Run: headless pygame with SDL's dummy video driver; simulated clock (each Clock.tick advances the game by its frame time, no real sleeping); random seed 0; keys injected as events and as key.get_pressed() state; mouse plan: one left click at the window centre at the start of phase 2, then a move to the lower-right quarter at the start of phase 3.
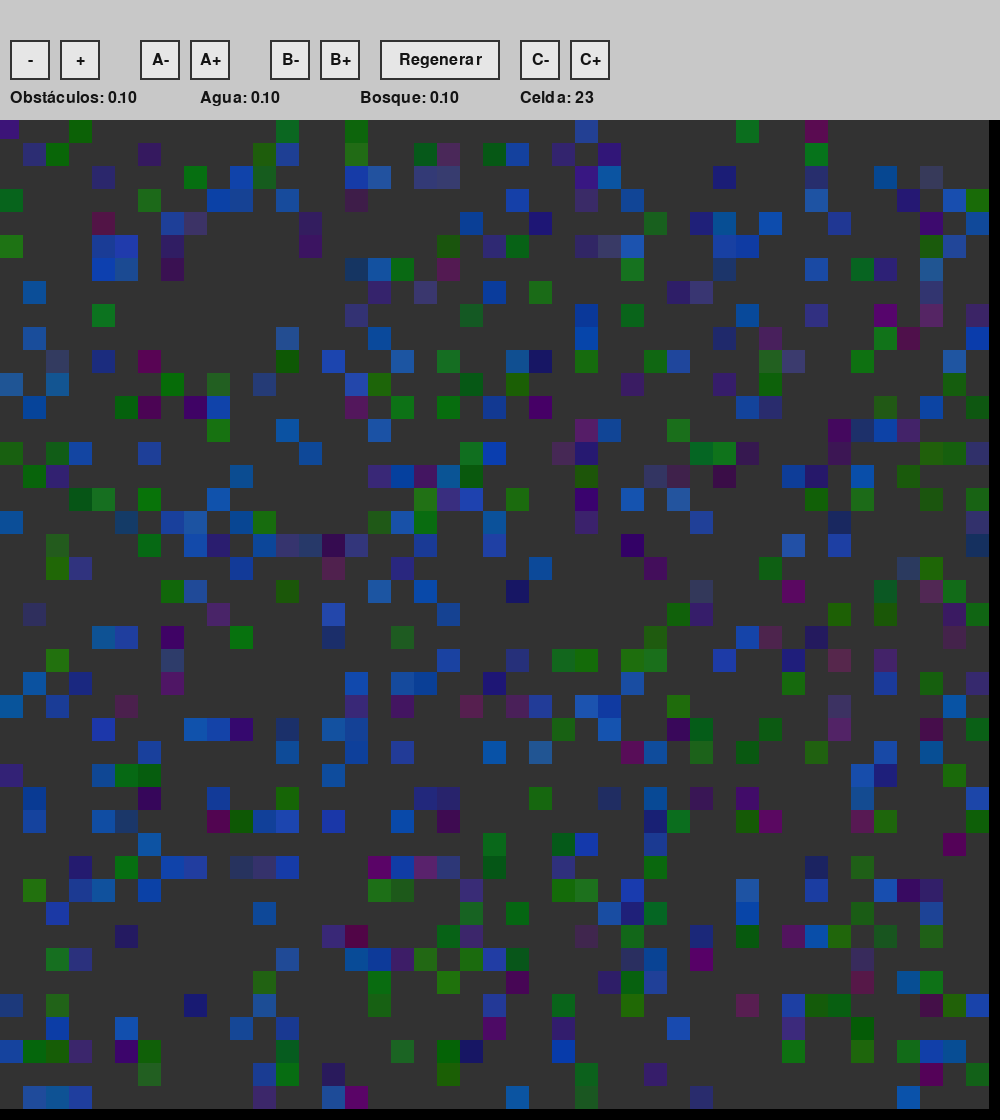
Frame 1 of 4 · flips 1–60 · no input
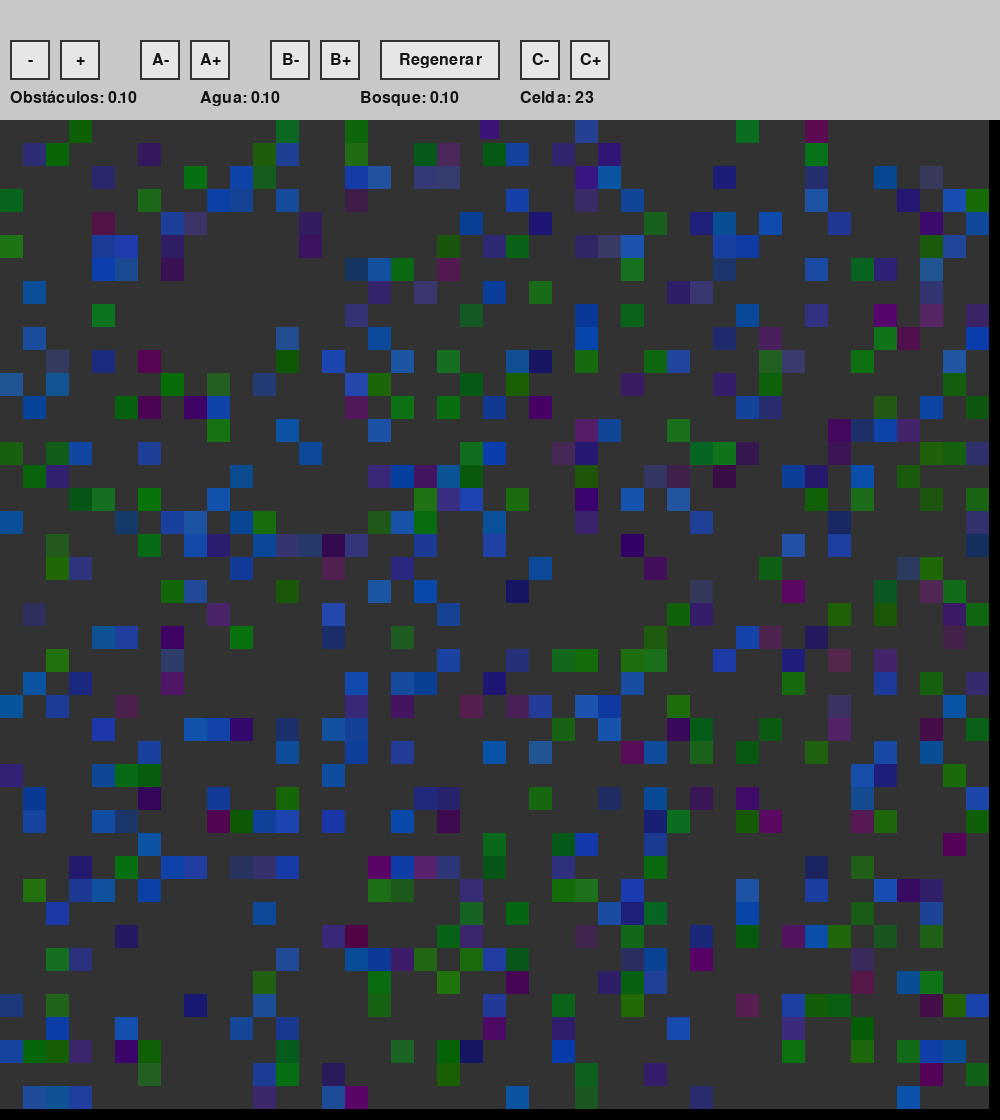
Frame 2 of 4 · flips 61–180 · clicked the window centre · tapped SPACE, RETURN · held RIGHT (→), D
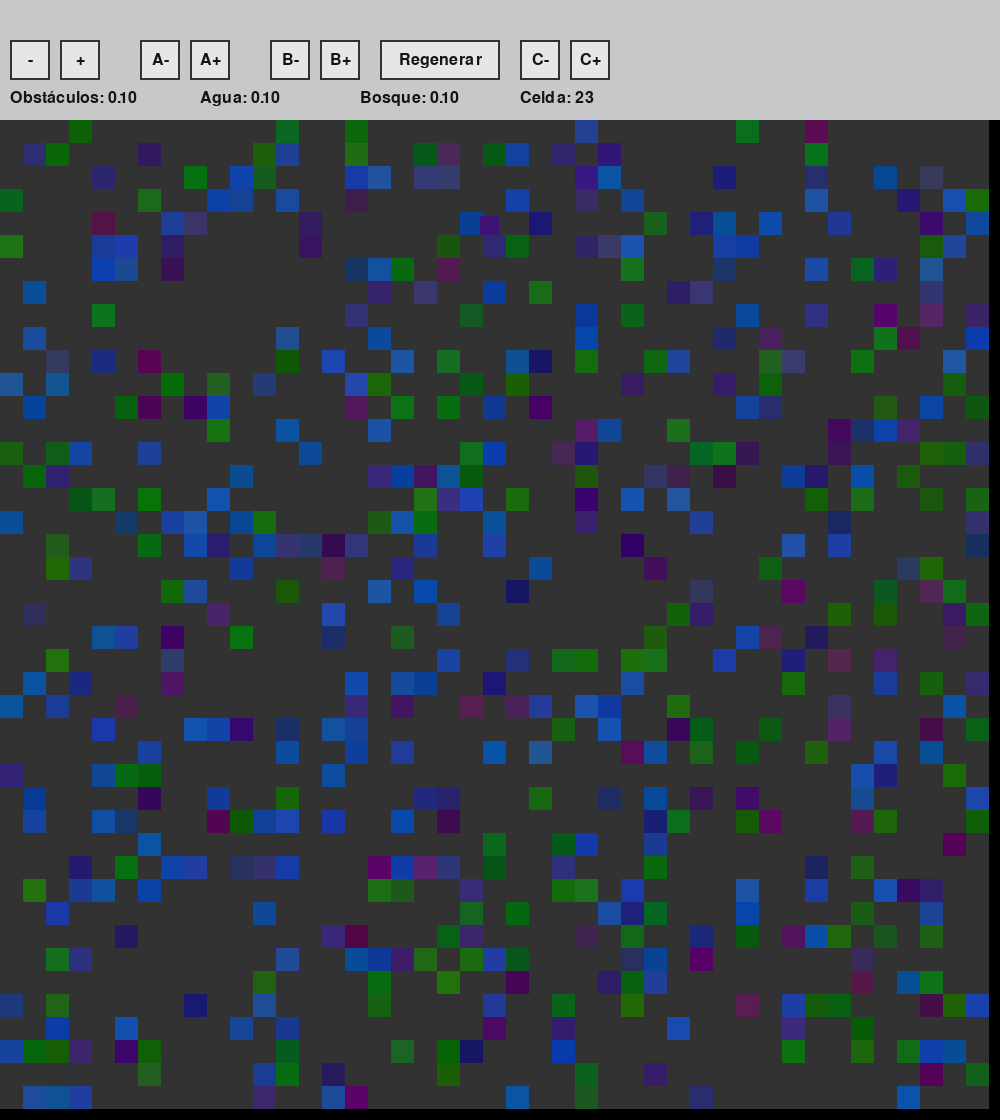
Frame 3 of 4 · flips 181–300 · moved the mouse to the lower-right quarter · held DOWN (↓), S
Frame 4 of 4 · flips 301–420 · held LEFT (←), A, UP (↑), W · screen same as frame 1, image omitted

The pygame program that drew these frames:

import pygame
import random


def _clamp(valor, minimo=0, maximo=255):
    """Mantiene un valor dentro del rango [minimo, maximo]."""
    return max(minimo, min(maximo, valor))

# Configuración básica
ANCHO = 1000                    # Área de terreno cuadrada más grande por defecto
ALTO_PANEL = 120
ALTO = ALTO_PANEL + ANCHO       # Mantiene el terreno como un cuadrado
# Tamaño base de cada celda (ajustable desde el panel de control)
TAM_CELDA = int(20 * 1.15)

# Colores base
COLOR_SUELO   = (50, 50, 50)     # Gris oscuro y plano
COLOR_PANEL   = (200, 200, 200)
COLOR_TEXTO   = (20, 20, 20)

class Terreno:
    def __init__(self, ancho_tiles, alto_tiles, densidad=0.1, densidad_agua=0.1, densidad_bosque=0.1):
        self.ancho_tiles = ancho_tiles
        self.alto_tiles = alto_tiles
        self.densidad = densidad
        self.densidad_agua = densidad_agua
        self.densidad_bosque = densidad_bosque
        self.mapa = []
        self.generar()

    def generar(self):
        self.mapa = []
        for _ in range(self.alto_tiles):
            fila = []
            for _ in range(self.ancho_tiles):
                rnd = random.random()
                if rnd < self.densidad:
                    # Obstáculo: pared o hueco
                    fila.append(random.choice(["PARED", "HUECO"]))
                elif rnd < self.densidad + self.densidad_agua:
                    fila.append("AGUA")
                elif rnd < self.densidad + self.densidad_agua + self.densidad_bosque:
                    fila.append("BOSQUE")
                else:
                    fila.append("SUELO")
            self.mapa.append(fila)

    def _color_tile(self, bloque, x, y):
        """Devuelve un color con variaciones oscuras para cada bloque."""
        rnd = random.Random(x * 1000 + y * 100 + ord(bloque[0]))
        if bloque == "SUELO":
            return COLOR_SUELO
        elif bloque == "PARED":
            base = (40, 40, 110)  # Azul oscuro
            return tuple(_clamp(base[i] + rnd.randint(-20, 20)) for i in range(3))
        elif bloque == "AGUA":
            base = (20, 70, 160)  # Azul agua
            return tuple(_clamp(base[i] + rnd.randint(-15, 15)) for i in range(3))
        elif bloque == "BOSQUE":
            base = (20, 100, 20)  # Verde bosque
            return tuple(_clamp(base[i] + rnd.randint(-15, 15)) for i in range(3))
        else:  # HUECO
            base = (70, 20, 90)  # Morado oscuro
            return tuple(_clamp(base[i] + rnd.randint(-20, 20)) for i in range(3))

    def dibujar(self, surface, cam_x=0, cam_y=0):
        for y, fila in enumerate(self.mapa):
            for x, bloque in enumerate(fila):
                pos = (
                    x * TAM_CELDA + cam_x,
                    ALTO_PANEL + y * TAM_CELDA + cam_y,
                )
                color = self._color_tile(bloque, x, y)
                pygame.draw.rect(surface, color, (*pos, TAM_CELDA, TAM_CELDA))


class Jugador:
    def __init__(self, x, y, tamaño=TAM_CELDA - 4, velocidad=4):
        self.rect = pygame.Rect(x, y, tamaño, tamaño)
        self.velocidad = velocidad
        self.color = (60, 20, 120)

    def _bloque_en(self, px, py, terreno):
        tile_x = int(px // TAM_CELDA)
        tile_y = int((py - ALTO_PANEL) // TAM_CELDA)
        if tile_y < 0:
            return "PARED"
        if 0 <= tile_x < terreno.ancho_tiles and 0 <= tile_y < terreno.alto_tiles:
            return terreno.mapa[tile_y][tile_x]
        return "PARED"

    def _colisiona(self, rect, terreno):
        puntos = [
            rect.topleft,
            (rect.right - 1, rect.top),
            (rect.left, rect.bottom - 1),
            (rect.right - 1, rect.bottom - 1),
        ]
        for px, py in puntos:
            if self._bloque_en(px, py, terreno) in ("PARED", "HUECO"):
                return True
        return False

    def mover(self, teclas, terreno):
        dx = dy = 0
        if teclas[pygame.K_LEFT]:
            dx -= self.velocidad
        if teclas[pygame.K_RIGHT]:
            dx += self.velocidad
        if teclas[pygame.K_UP]:
            dy -= self.velocidad
        if teclas[pygame.K_DOWN]:
            dy += self.velocidad

        if dx != 0:
            nuevo = self.rect.move(dx, 0)
            if not self._colisiona(nuevo, terreno):
                self.rect = nuevo
        if dy != 0:
            nuevo = self.rect.move(0, dy)
            if not self._colisiona(nuevo, terreno):
                self.rect = nuevo

    def dibujar(self, surface, cam_x=0, cam_y=0):
        pygame.draw.rect(surface, self.color, self.rect.move(cam_x, cam_y))


class Boton:
    def __init__(self, rect, texto, accion):
        self.rect = pygame.Rect(rect)
        self.texto = texto
        self.accion = accion

    def manejar_evento(self, evento):
        if evento.type == pygame.MOUSEBUTTONDOWN and evento.button == 1:
            if self.rect.collidepoint(evento.pos):
                self.accion()

    def dibujar(self, surface):
        pygame.draw.rect(surface, (230, 230, 230), self.rect)
        pygame.draw.rect(surface, (50, 50, 50), self.rect, 2)
        fuente = pygame.font.SysFont(None, 24)
        texto = fuente.render(self.texto, True, COLOR_TEXTO)
        surface.blit(texto, texto.get_rect(center=self.rect.center))


def dibujar_panel(surface, botones, densidad, densidad_agua, densidad_bosque):
    pygame.draw.rect(surface, COLOR_PANEL, (0, 0, ANCHO, ALTO_PANEL))
    for boton in botones:
        boton.dibujar(surface)
    fuente = pygame.font.SysFont(None, 24)
    texto = fuente.render(f"Obstáculos: {densidad:.2f}", True, COLOR_TEXTO)
    surface.blit(texto, (10, ALTO_PANEL - 30))
    texto = fuente.render(f"Agua: {densidad_agua:.2f}", True, COLOR_TEXTO)
    surface.blit(texto, (200, ALTO_PANEL - 30))
    texto = fuente.render(f"Bosque: {densidad_bosque:.2f}", True, COLOR_TEXTO)
    surface.blit(texto, (360, ALTO_PANEL - 30))
    texto = fuente.render(f"Celda: {TAM_CELDA}", True, COLOR_TEXTO)
    surface.blit(texto, (520, ALTO_PANEL - 30))


def posicion_inicial(terreno):
    for y, fila in enumerate(terreno.mapa):
        for x, bloque in enumerate(fila):
            if bloque == "SUELO":
                return x * TAM_CELDA, ALTO_PANEL + y * TAM_CELDA
    return 0, ALTO_PANEL


def main():
    global ANCHO, ALTO
    pygame.init()
    pantalla = pygame.display.set_mode((ANCHO, ALTO), pygame.RESIZABLE)
    pygame.display.set_caption("Generador de Terreno 2D")
    reloj = pygame.time.Clock()

    ancho_tiles = ANCHO // TAM_CELDA
    alto_tiles = ancho_tiles
    densidad = 0.1
    densidad_agua = 0.1
    densidad_bosque = 0.1

    terreno = Terreno(ancho_tiles, alto_tiles, densidad, densidad_agua, densidad_bosque)
    px, py = posicion_inicial(terreno)
    jugador = Jugador(px, py, tamaño=TAM_CELDA - 4)

    cam_x = cam_y = 0
    arrastrando = False
    ultimo_mouse = (0, 0)

    def limitar_camara():
        nonlocal cam_x, cam_y
        min_cam_x = ANCHO - ancho_tiles * TAM_CELDA
        min_cam_y = ALTO - (ALTO_PANEL + alto_tiles * TAM_CELDA)
        cam_x = min(0, max(min_cam_x, cam_x))
        cam_y = min(0, max(min_cam_y, cam_y))

    def regenerar():
        terreno.generar()
        jugador.rect.topleft = posicion_inicial(terreno)

    def densidad_mas():
        nonlocal densidad
        densidad = min(densidad + 0.01, 1.0)
        terreno.densidad = densidad
        regenerar()

    def densidad_menos():
        nonlocal densidad
        densidad = max(densidad - 0.01, 0.0)
        terreno.densidad = densidad
        regenerar()

    def densidad_agua_mas():
        nonlocal densidad_agua
        densidad_agua = min(densidad_agua + 0.01, 1.0)
        terreno.densidad_agua = densidad_agua
        regenerar()

    def densidad_agua_menos():
        nonlocal densidad_agua
        densidad_agua = max(densidad_agua - 0.01, 0.0)
        terreno.densidad_agua = densidad_agua
        regenerar()

    def densidad_bosque_mas():
        nonlocal densidad_bosque
        densidad_bosque = min(densidad_bosque + 0.01, 1.0)
        terreno.densidad_bosque = densidad_bosque
        regenerar()

    def densidad_bosque_menos():
        nonlocal densidad_bosque
        densidad_bosque = max(densidad_bosque - 0.01, 0.0)
        terreno.densidad_bosque = densidad_bosque
        regenerar()

    def ajustar_celda(delta):
        global TAM_CELDA
        nonlocal ancho_tiles, alto_tiles, terreno, jugador
        TAM_CELDA = max(5, TAM_CELDA + delta)
        ancho_tiles = ANCHO // TAM_CELDA
        alto_tiles = ancho_tiles
        terreno = Terreno(ancho_tiles, alto_tiles, densidad, densidad_agua, densidad_bosque)
        px, py = posicion_inicial(terreno)
        jugador = Jugador(px, py, tamaño=TAM_CELDA - 4)
        limitar_camara()

    def tam_celda_mas():
        ajustar_celda(1)

    def tam_celda_menos():
        ajustar_celda(-1)

    y_botones = ALTO_PANEL // 2 - 20
    botones = [
        Boton((10, y_botones, 40, 40), "-", densidad_menos),
        Boton((60, y_botones, 40, 40), "+", densidad_mas),
        Boton((140, y_botones, 40, 40), "A-", densidad_agua_menos),
        Boton((190, y_botones, 40, 40), "A+", densidad_agua_mas),
        Boton((270, y_botones, 40, 40), "B-", densidad_bosque_menos),
        Boton((320, y_botones, 40, 40), "B+", densidad_bosque_mas),
        Boton((380, y_botones, 120, 40), "Regenerar", regenerar),
        Boton((520, y_botones, 40, 40), "C-", tam_celda_menos),
        Boton((570, y_botones, 40, 40), "C+", tam_celda_mas),
    ]

    superficie_juego = pygame.Surface((ANCHO, ALTO))
    offset_x = offset_y = 0

    corriendo = True
    while corriendo:
        for evento in pygame.event.get():
            if evento.type in (pygame.MOUSEBUTTONDOWN, pygame.MOUSEBUTTONUP, pygame.MOUSEMOTION):
                evento = pygame.event.Event(evento.type, {**evento.dict, "pos": (evento.pos[0] - offset_x, evento.pos[1] - offset_y)})
            for boton in botones:
                boton.manejar_evento(evento)
            if evento.type == pygame.QUIT:
                corriendo = False
            elif evento.type == pygame.KEYDOWN:
                if evento.key == pygame.K_r:
                    regenerar()
                elif evento.key == pygame.K_PLUS or evento.key == pygame.K_EQUALS:
                    densidad_mas()
                elif evento.key == pygame.K_MINUS:
                    densidad_menos()
            elif evento.type == pygame.MOUSEBUTTONDOWN and evento.button == 3:
                arrastrando = True
                ultimo_mouse = evento.pos
            elif evento.type == pygame.MOUSEBUTTONUP and evento.button == 3:
                arrastrando = False
            elif evento.type == pygame.MOUSEMOTION and arrastrando:
                mx, my = evento.pos
                dx = mx - ultimo_mouse[0]
                dy = my - ultimo_mouse[1]
                cam_x += dx
                cam_y += dy
                ultimo_mouse = (mx, my)
                limitar_camara()
            elif evento.type == pygame.VIDEORESIZE:
                dimension = min(evento.w, evento.h - ALTO_PANEL)
                ANCHO = dimension
                ALTO = ALTO_PANEL + dimension
                pantalla = pygame.display.set_mode((evento.w, evento.h), pygame.RESIZABLE)
                superficie_juego = pygame.Surface((ANCHO, ALTO))
                offset_x = (evento.w - ANCHO) // 2
                offset_y = (evento.h - ALTO) // 2
                ancho_tiles = ANCHO // TAM_CELDA
                alto_tiles = ancho_tiles
                terreno = Terreno(ancho_tiles, alto_tiles, densidad, densidad_agua, densidad_bosque)
                jugador.rect.topleft = posicion_inicial(terreno)
                limitar_camara()

        teclas = pygame.key.get_pressed()
        jugador.mover(teclas, terreno)

        superficie_juego.fill((0, 0, 0))
        dibujar_panel(superficie_juego, botones, densidad, densidad_agua, densidad_bosque)
        terreno.dibujar(superficie_juego, cam_x, cam_y)
        jugador.dibujar(superficie_juego, cam_x, cam_y)

        pantalla.fill((0, 0, 0))
        pantalla.blit(superficie_juego, (offset_x, offset_y))

        pygame.display.flip()
        reloj.tick(30)

    pygame.quit()

if __name__ == "__main__":
    main()
